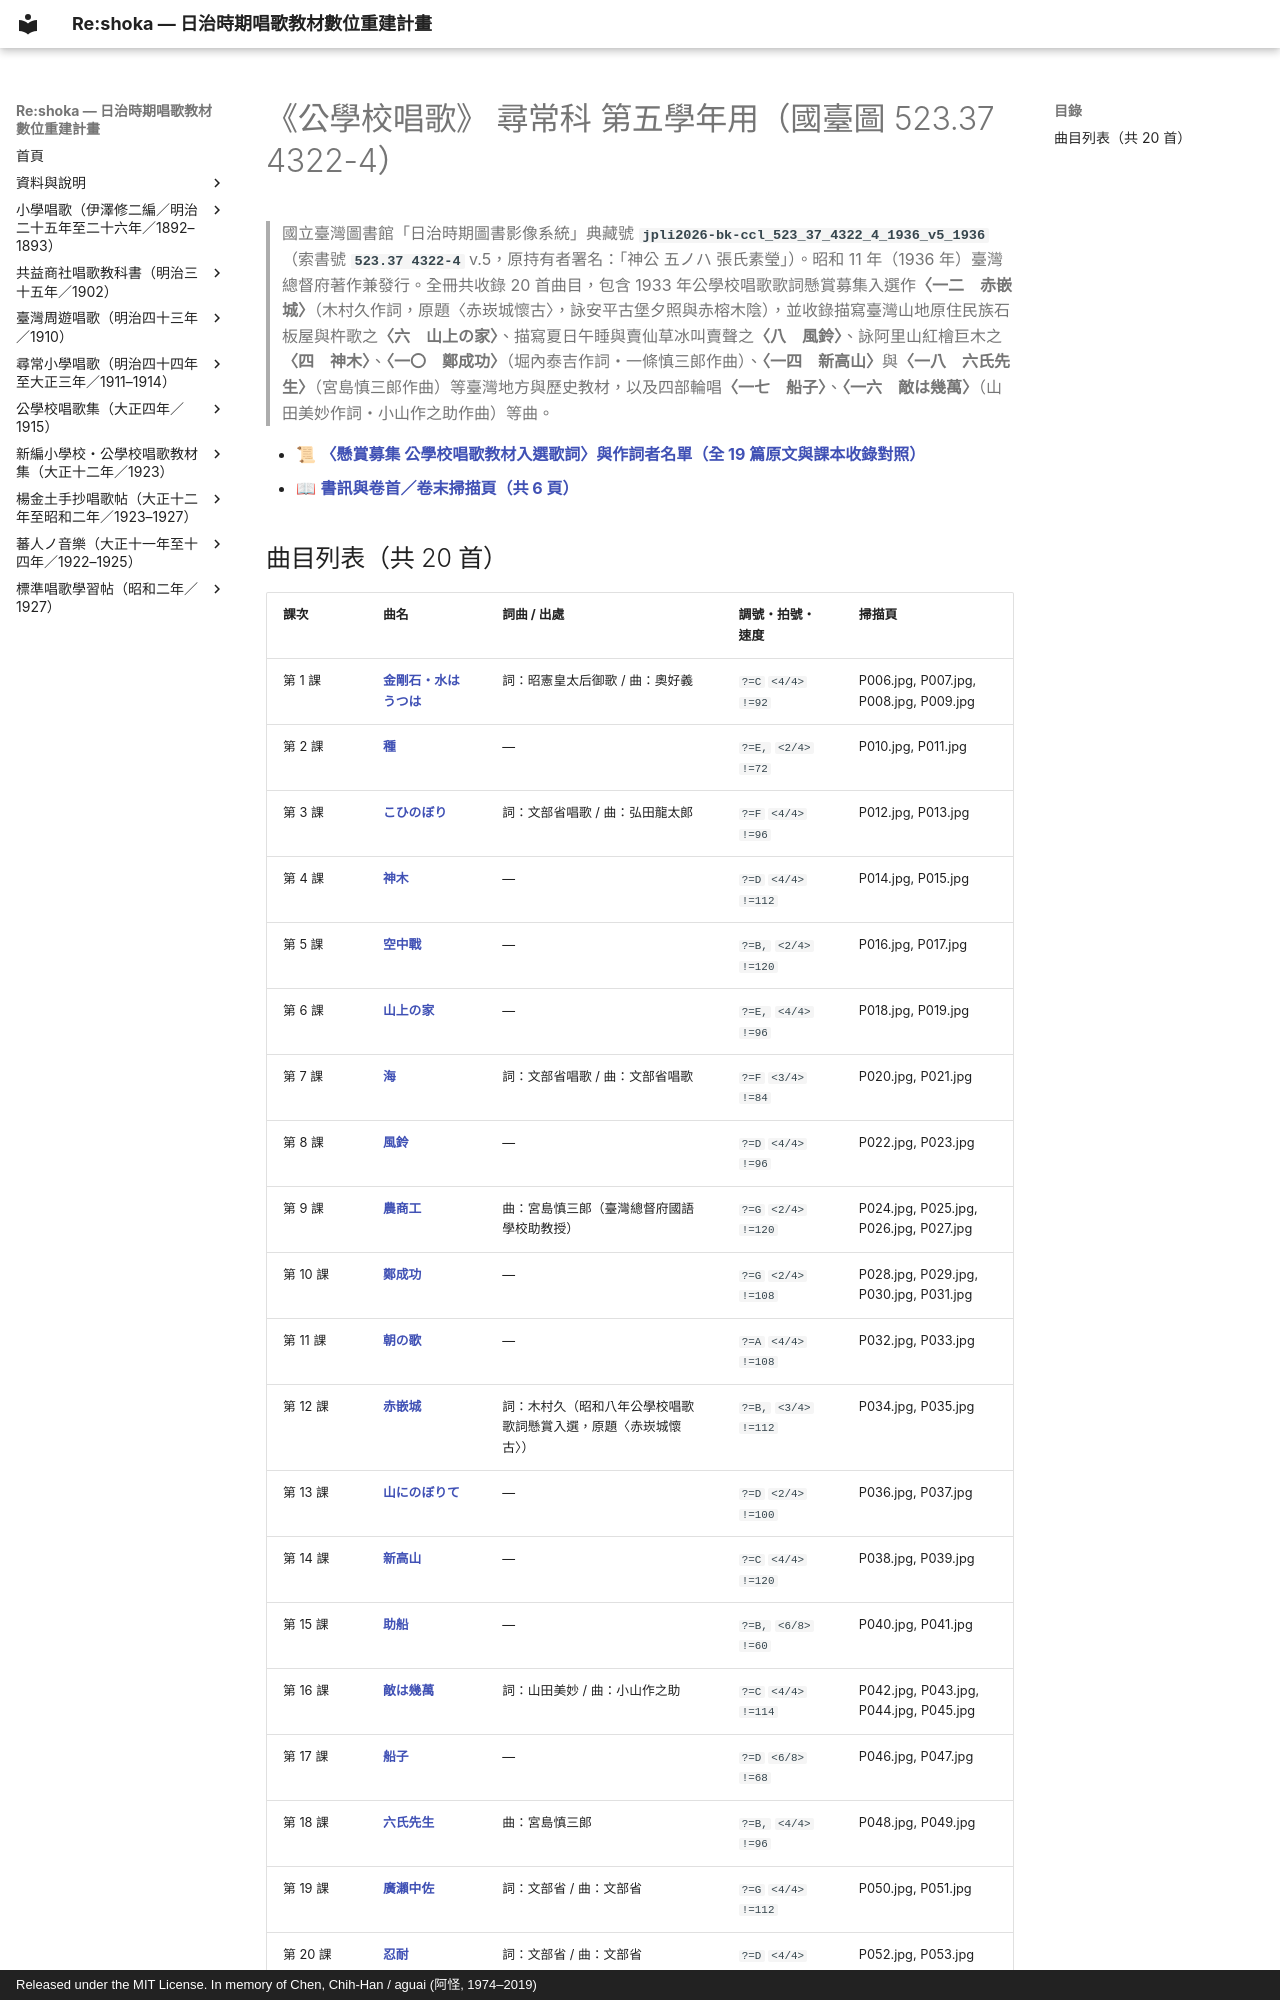

repository: TMDLang/reshoka · page: kogakko_shoka/grade_5/index.html · generator: mkdocs · copyright: Released under the MIT License. In memory of Chen, Chih-Han / aguai (阿怪, 1974–2019)

---
title: "《公學校唱歌》 尋常科 第五學年用（國臺圖 523.37 4322-4）（共 20 首曲目總覽與線上試聽）"
description: "日治時期臺灣《公學校唱歌》 尋常科 第五學年用（國臺圖 523.37 4322-4）全冊數位化曲目總覽（共 20 首），提供線上試聽雙手鋼琴伴奏 MP3、閱讀五線譜與 TMD 樂譜、檢索歌詞及原書掃描圖檔。"
image: "0_book_info/P001.jpg"
---

# 《公學校唱歌》 尋常科 第五學年用（國臺圖 523.37 4322-4）

> 國立臺灣圖書館「日治時期圖書影像系統」典藏號 **`jpli2026-bk-ccl_523_37_4322_4_1936_v5_1936`**（索書號 **`523.37 4322-4`** v.5，原持有者署名：「神公 五ノハ 張氏素瑩」）。昭和 11 年（1936 年）臺灣總督府著作兼發行。全冊共收錄 20 首曲目，包含 1933 年公學校唱歌歌詞懸賞募集入選作**〈一二　赤嵌城〉**（木村久作詞，原題〈赤崁城懷古〉，詠安平古堡夕照與赤榕木陰），並收錄描寫臺灣山地原住民族石板屋與杵歌之**〈六　山上の家〉**、描寫夏日午睡與賣仙草冰叫賣聲之**〈八　風鈴〉**、詠阿里山紅檜巨木之**〈四　神木〉**、**〈一〇　鄭成功〉**（堀內泰吉作詞・一條慎三郎作曲）、**〈一四　新高山〉**與**〈一八　六氏先生〉**（宮島慎三郎作曲）等臺灣地方與歷史教材，以及四部輪唱**〈一七　船子〉**、**〈一六　敵は幾萬〉**（山田美妙作詞・小山作之助作曲）等曲。

- 📜 **[〈懸賞募集 公學校唱歌教材入選歌詞〉與作詞者名單（全 19 篇原文與課本收錄對照）](../lyrics_contest/index.md)**
- 📖 **[書訊與卷首／卷末掃描頁（共 6 頁）](0_book_info/index.md)**
